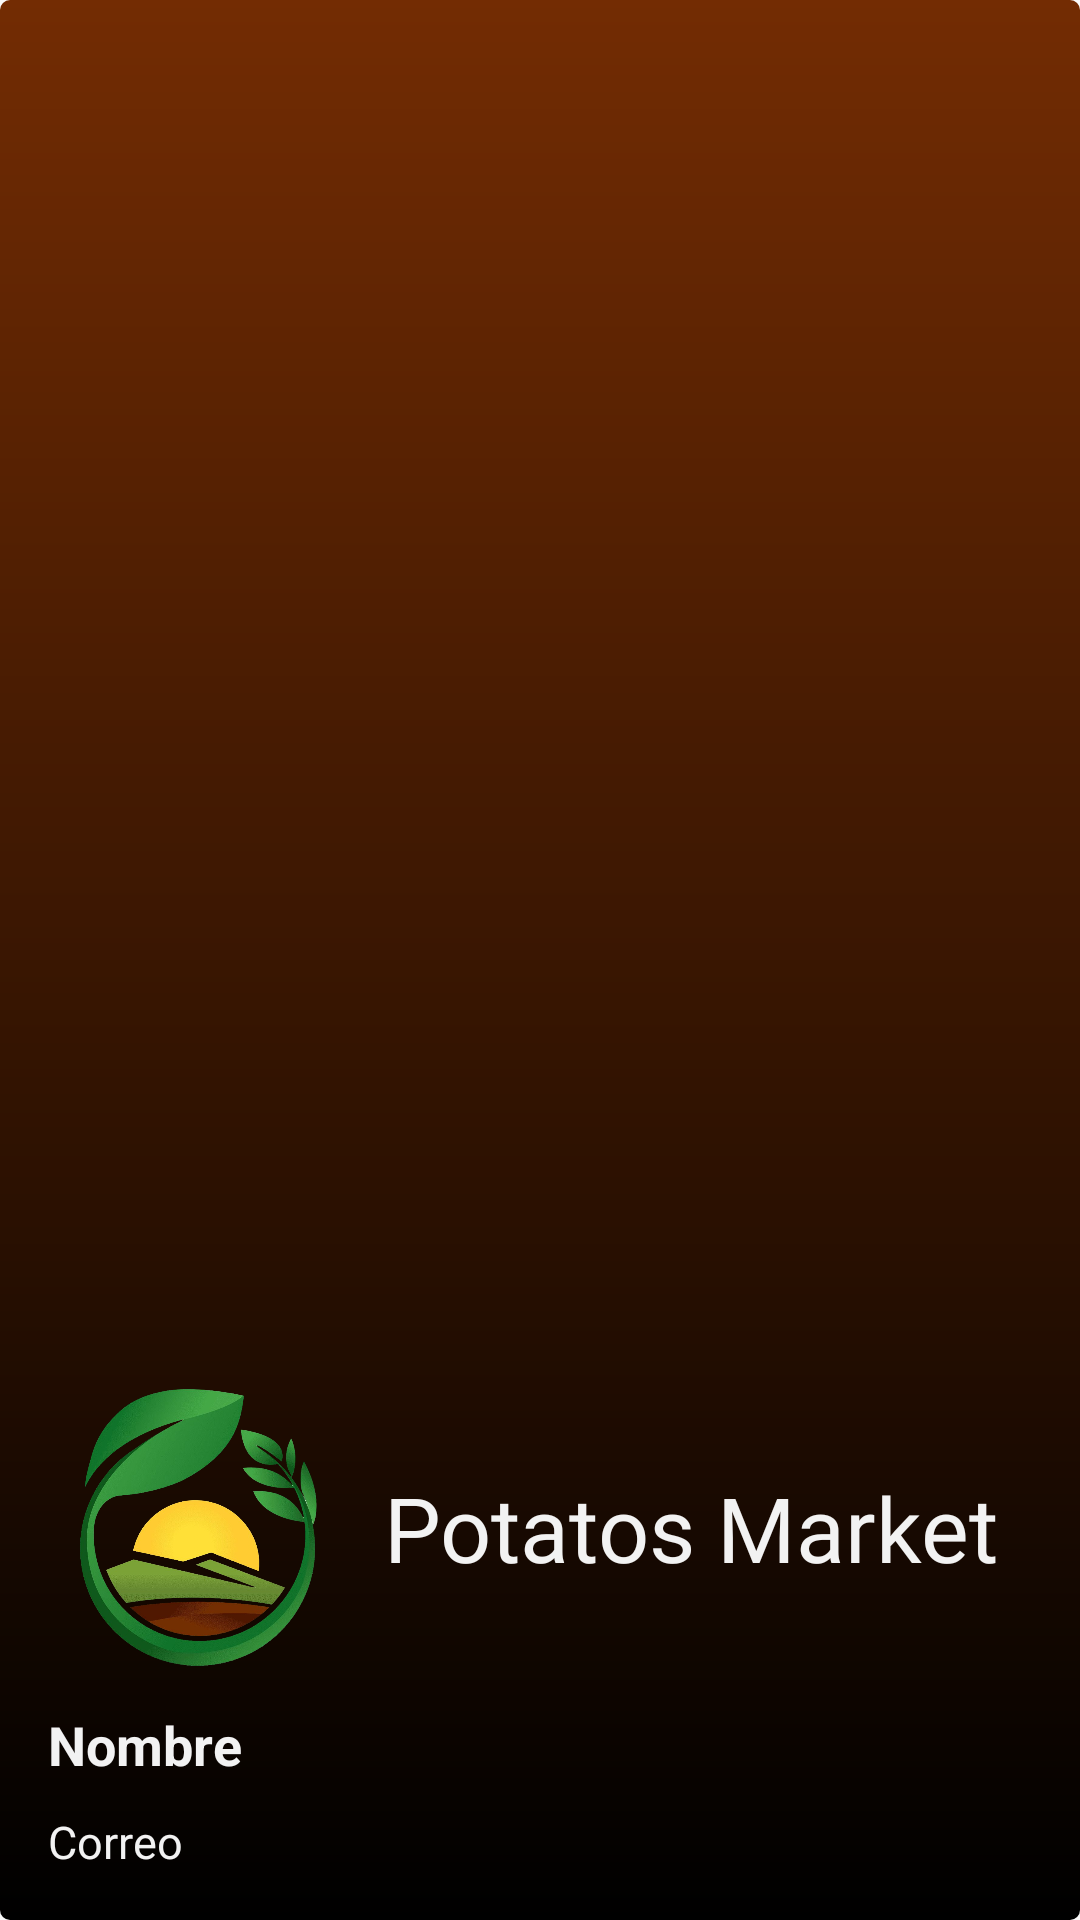

Write the Android layout XML for this screen, with the resource values it uses.
<!-- AndroidManifest.xml: application theme AppTheme -->
<!-- res/layout/nav_header_main.xml -->
<?xml version="1.0" encoding="utf-8"?>
<LinearLayout xmlns:android="http://schemas.android.com/apk/res/android"
    xmlns:app="http://schemas.android.com/apk/res-auto"
    android:layout_width="match_parent"
    android:layout_height="wrap_content"
    android:background="@drawable/btn_redondeado4"
    android:gravity="bottom"
    android:orientation="vertical"
    android:padding="16dp"
    >
    <LinearLayout
        android:layout_width="match_parent"
        android:layout_height="wrap_content"
        android:orientation="horizontal"
        android:layout_marginTop="40dp"
        android:gravity="center_vertical"
        >
        <ImageView
            android:layout_width="100dp"
            android:layout_height="100dp"
            android:contentDescription="@string/nav_header_desc"
            android:paddingTop="@dimen/nav_header_vertical_spacing"
            app:srcCompat="@drawable/logo" />
        <TextView
            android:layout_width="match_parent"
            android:layout_height="wrap_content"
            android:text="@string/app_name"
            android:fontFamily="@font/font_2"
            android:textAlignment="center"
            android:textSize="30sp"
            android:textColor="@color/colorBlanco"/>
    </LinearLayout>
    <Space
        android:layout_width="match_parent"
        android:layout_height="10dp"/>
    <TextView
        android:id="@+id/txt_nombre_nav"
        android:layout_width="match_parent"
        android:layout_height="wrap_content"
        android:textColor="@color/colorBlanco"
        android:textSize="18sp"
        android:textStyle="bold"
        android:text="Nombre"/>
    <Space
        android:layout_width="match_parent"
        android:layout_height="10dp"/>
    <TextView
        android:id="@+id/txt_correo_nav"
        android:layout_width="match_parent"
        android:layout_height="wrap_content"
        android:textColor="@color/colorBlanco"
        android:textSize="15sp"
        android:text="Correo" />
</LinearLayout>
<!-- resources referenced by this layout -->
<resources>
  <color name="colorBlanco">#F2F2F2</color>
  <!-- drawable btn_redondeado4 (drawable) -->
  <shape xmlns:android="http://schemas.android.com/apk/res/android">
      <gradient
          android:startColor="@color/colorMarron"
          android:endColor="#000000"
          android:angle="-45"
          />
      <padding
          android:left="2dp"
          android:top="2dp"
          android:right="2dp"
          android:bottom="2dp"
          />
      <corners
          android:radius="10px"
          />
  </shape>
  <!-- drawable logo: png bitmap (drawable-v24, 641675 bytes) -->
  <string name="app_name">Potatos Market</string>
  <string name="nav_header_desc">Navigation header</string>
  <style name="AppTheme" parent="Theme.AppCompat.Light.DarkActionBar">
          
          <item name="colorPrimary">@color/colorPrimary</item>
          <item name="colorPrimaryDark">@color/colorPrimaryDark</item>
          <item name="colorAccent">@color/colorAccent</item>​
      </style>
  <color name="colorMarron">#732C03</color>
  <color name="colorPrimary">#308C36</color>
  <color name="colorPrimaryDark">#888888</color>
  <color name="colorAccent">#ffffff</color>
</resources>
